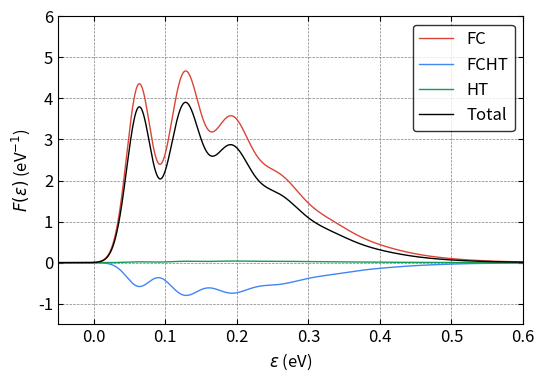

Recreate this plot in Python.
#!/usr/bin/env python3
import numpy as np
from scipy import constants
from scipy.special import eval_hermite
from scipy.special import comb, factorial, factorial2
import sys
import matplotlib.pyplot as plt
from mpl_toolkits.axes_grid1.inset_locator import inset_axes
from mpl_toolkits.axes_grid1 import make_axes_locatable, axes_size
from decimal import *

plt.rcParams.update({"font.size": 12})

#############
# Functions #
#############


# fc integral
def fcf_mine(ni, nf, wi, wf, k):
    wi = wi * constants.eV  # J
    wi = wi / constants.hbar  # rad \cdot s^{-1}
    wi = wi / constants.hbar  # J^{-1} \cdot rad \cdot s^{-2}
    wf = wf * constants.eV  # J
    wf = wf / constants.hbar  # rad \cdot s^{-1}
    wf = wf / constants.hbar  # J^{-1} \cdot rad \cdot s^{-2}
    # kg^{0.5} \cdot meter
    k = k * constants.physical_constants["atomic mass constant"][0] ** 0.5 * 1e-10

    a = (wi - wf) / (wi + wf)
    b = 2 * k * np.sqrt(wi) * wf / (wi + wf)
    c = -a
    d = -2 * k * np.sqrt(wf) * wi / (wi + wf)
    e = 4 * np.sqrt(wi * wf) / (wi + wf)
    f = np.zeros((ni, nf))

    f[0, 0] = (e / 2) ** 0.5 * np.exp(b * d / 2 / e)

    f[0, 1] = 1 / np.sqrt(2) * d * f[0, 0]
    for j in range(2, nf):
        f[0, j] = (
            1 / np.sqrt(2 * j) * d * f[0, j - 1]
            + np.sqrt((j - 1) / j) * c * f[0, j - 2]
        )

    f[1, 0] = 1 / np.sqrt(2) * b * f[0, 0]
    for i in range(2, ni):
        f[i, 0] = (
            1 / np.sqrt(2 * i) * b * f[i - 1, 0]
            + np.sqrt((i - 1) / i) * a * f[i - 2, 0]
        )

    for j in range(1, nf):
        f[1, j] = (
            1 / np.sqrt(2 * 1) * b * f[0, j] + 1 / 2 * np.sqrt(j / 1) * e * f[0, j - 1]
        )

    for i in range(2, ni):
        for j in range(1, nf):
            f[i, j] = (
                1 / np.sqrt(2 * i) * b * f[i - 1, j]
                + np.sqrt((i - 1) / i) * a * f[i - 2, j]
                + 1 / 2 * np.sqrt(j / i) * e * f[i - 1, j - 1]
            )
    return f


# fc integral with Q inside
def fcf_q(ni, nf, wi, wf, k):
    fq = np.zeros((ni, nf))
    f = fcf_mine(ni, nf, wi, wf, k)
    for i in range(ni):
        for j in range(nf):
            if i == 0:
                fq[i, j] = np.sqrt(i + 1) * f[i + 1, j]
            elif i == ni - 1:
                fq[i, j] = np.sqrt(i) * f[i - 1, j]
            else:
                fq[i, j] = np.sqrt(i + 1) * f[i + 1, j] + np.sqrt(i) * f[i - 1, j]
    # change unit from eV to rad \cdot s^{-1}
    wi = wi * constants.eV / constants.hbar
    prefactor = np.sqrt(constants.hbar / 2 / wi)
    fq = fq * prefactor
    # the unit of the fq is kg^{1/2} \cdot m
    return fq


# gaussian function
def Gaussian(x, mu, sigma_r):
    sigma = (sigma_r[1] - sigma_r[0]) * (mu / 160) + sigma_r[0]
    pref = 1 / np.sqrt(2 * np.pi * sigma**2)
    expp = np.exp(-((x - mu) ** 2) / (2 * sigma**2))
    return pref * expp


# lorentzian function
def Lorentzian(x, mu, gamma):
    pref = 1 / (np.pi * gamma)
    mp = gamma**2 / ((x - mu) ** 2 + gamma**2)
    return pref * mp


# BZ distribution
def BZ(ene, T):  # unit is meV and K
    return np.exp(-(ene * 1e-3 * constants.eV) / (constants.k * T))


# compute fc line shape
def bulid_fc_lsp(
    mu, eneaxis, order_a, order_b, freq_a, fc_int_v, energy_v, Temp, sigma
):
    lsp = np.zeros(eneaxis.shape[0])
    for ind_a in range(order_a):
        pref = BZ(ind_a * freq_a, Temp) * mu**2
        for ind_b in range(order_b):
            if ind_a == 0 and ind_b == 0:
                continue
            else:
                lsp[:] = lsp[:] + pref * fc_int_v[ind_b, ind_a] ** 2 * Gaussian(
                    eneaxis[:], energy_v[ind_a, ind_b], sigma
                )
    return lsp


# compute fcht line shape
def bulid_fcht_lsp(
    mu,
    DmuDq,
    eneaxis,
    order_a,
    order_b,
    freq_a,
    fc_int_v,
    fc_int_q,
    energy_v,
    Temp,
    sigma,
):
    fcht_lsp = np.zeros(eneaxis.shape[0])
    for ind_a in range(order_a):
        pref = BZ(ind_a * freq_a, Temp) * 2 * mu * DmuDq
        for ind_b in range(order_b):
            if ind_a == 0 and ind_b == 0:
                continue
            else:
                fcht_lsp[:] = fcht_lsp[:] + pref * fc_int_v[ind_b, ind_a] * fc_int_q[
                    ind_b, ind_a
                ] * Gaussian(eneaxis[:], energy_v[ind_a, ind_b], sigma)
    return fcht_lsp


# compute ht line shape
def bulid_ht_lsp(
    DmuDq, eneaxis, order_a, order_b, freq_a, fc_int_q, energy_v, Temp, sigma
):
    ht_lsp = np.zeros(eneaxis.shape[0])
    for ind_a in range(order_a):
        pref = BZ(ind_a * freq_a, Temp) * DmuDq**2
        for ind_b in range(order_b):
            if ind_a == 0 and ind_b == 0:
                continue
            else:
                ht_lsp[:] = ht_lsp[:] + pref * fc_int_q[ind_b, ind_a] ** 2 * Gaussian(
                    eneaxis[:], energy_v[ind_a, ind_b], sigma
                )
    return ht_lsp


if __name__ == "__main__":

    red = "#DB4437"
    blue = "#4285F4"
    green = "#0F9D58"

    #########
    # Input #
    #########

    # 3A2 is initial and 3E is final
    # \lambda_\perp (unitless for now)
    mu = 1.0
    # unit: 1/(amu^1/2 \AA) # \lambda_\perp increases from 3E geo to 1A1 / 3A2 geo
    DmuDq = - (54.478384245865115 - 50.26757631745079) / 54.478384245865115 / 0.476630
    # at 1A1 geo: 54.478384245865115 GHz, final
    # at 3E(a1) geo: 50.26757631745079 GHz, initial

    # initial is at 0.0
    # final is at -|Delta Q| = raw_q

    # input freq (meV)
    # from the npj paper
    freq_a = 63  # initial
    freq_b = 63  # final

    # input q (amu^1/2 \AA)
    raw_q = 0.476630 * np.sqrt((3.49 - 0.59) / 1.85)

    # order
    order_a = 40
    order_b = 40

    # energy range for plot
    ene_range = [-150, 1200]

    # resolution
    resol = 13501

    # temperature: K
    Temp = 5

    # broadening
    gamma = 0.1
    sigma = [12, 25]

    # ZPL: meV
    ZPL = 0

    ################
    # FC Integrals #
    ################

    # unit conversion, from meV to eV
    alpha_a = freq_a * 1e-3
    alpha_b = freq_b * 1e-3

    # unit conversion, from 1/(amu^{1/2} \cdot \AA) to 1 / kg^{1/2} / m
    DmuDq = (
        DmuDq
        * 1
        / (constants.physical_constants["atomic mass constant"][0] ** 0.5 * 1e-10)
    )

    # compute fc integrals
    fc_int_v = fcf_mine(order_a, order_b, alpha_a, alpha_b, raw_q)

    # compute fc_q integrals # zero point of Q axis is at the local minimum of the ES
    fc_int_q = fcf_q(order_a, order_b, alpha_a, alpha_b, raw_q)

    ##############
    # line shape #
    ##############

    lineshape = True
    if lineshape == True:

        # compute the energies corresponding to fc intergrals
        energy_v = np.zeros((order_a, order_b))
        for ind_a in range(order_a):
            for ind_b in range(order_b):
                energy_v[ind_a, ind_b] = 0 - ind_a * freq_a + ind_b * freq_b

        # line shape
        eneaxis = np.linspace(ene_range[0], ene_range[1], resol)

        fc_lsp = np.zeros(resol)
        fc_lsp = bulid_fc_lsp(
            mu, eneaxis, order_a, order_b, freq_a, fc_int_v, energy_v, Temp, sigma
        )

        fcht_lsp = np.zeros(resol)
        fcht_lsp = bulid_fcht_lsp(
            mu,
            DmuDq,
            eneaxis,
            order_a,
            order_b,
            freq_a,
            fc_int_v,
            fc_int_q,
            energy_v,
            Temp,
            sigma,
        )

        ht_lsp = np.zeros(resol)
        ht_lsp = bulid_ht_lsp(
            DmuDq, eneaxis, order_a, order_b, freq_a, fc_int_q, energy_v, Temp, sigma
        )

        # normalization with respect to the FC lsp
        all_lsp = fc_lsp + fcht_lsp + ht_lsp
        print("Sum of FC is %.5f"% (sum(abs(fc_lsp))))
        print("Sum of FCHT is %.5f"% (sum(abs(fcht_lsp))))
        print("Sum of HT is %.5f"% (sum(abs(ht_lsp))))
        print("Sum of Total is %.5f"% (sum(abs(all_lsp))))
        print()

        # sum
        print("Sum of FC is %.5f"% (sum(abs(fc_lsp))))
        print("Sum of FCHT is %.5f"% (sum(abs(fcht_lsp))))
        print("Sum of HT is %.5f"% (sum(abs(ht_lsp))))
        print("Sum of Total is %.5f"% (sum(abs(all_lsp))))

        # fraction
        print("Fraction of abs FC is %.5f" % (sum(abs(fc_lsp)) / sum(all_lsp)))
        print("Fraction of abs FCHT is %.5f" % (sum(abs(fcht_lsp)) / sum(all_lsp)))
        print("Fraction of abs HT is %.5f" % (sum(abs(ht_lsp)) / sum(all_lsp)))

        print("Fraction of FC is %.5f" % (sum(fc_lsp) / sum(all_lsp)))
        print("Fraction of FCHT is %.5f" % (sum(fcht_lsp) / sum(all_lsp)))
        print("Fraction of HT is %.5f" % (sum(ht_lsp) / sum(all_lsp)))

        # write to file
        with open("scaled-q-FC-NV-Temp-" + str(Temp) + "-lsp.dat", "w") as w:
            nline = (
                "Energy (meV)          FC          FCHT        HT        TOT",
                "\n",
            )
            w.writelines(nline)
            for i in range(fc_lsp.shape[0]):
                nline = (
                    "%.8e    %.8e    %.8e    %.8e    %.8e"
                    % (eneaxis[i], fc_lsp[i], fcht_lsp[i], ht_lsp[i], all_lsp[i]),
                    "\n",
                )
                w.writelines(nline)
            w.close()

        # Plot
        fig, ax = plt.subplots(1, 1, figsize=(6, 4))

        ax.plot(eneaxis * 1e-3, fc_lsp * 1e3, color=red, linewidth=1, linestyle="-", label="FC")
        ax.plot(
            eneaxis * 1e-3, fcht_lsp * 1e3, color=blue, linewidth=1, linestyle="-", label="FCHT"
        )
        ax.plot(eneaxis * 1e-3, ht_lsp * 1e3, color=green, linewidth=1, linestyle="-", label="HT")
        ax.plot(
            eneaxis * 1e-3, all_lsp * 1e3, color="black", linewidth=1, linestyle="-", label="Total"
        )

        ax.legend(fontsize=12, loc="upper right", edgecolor="black")
        ax.set_xlim((-0.05, 0.6))
        ax.set_ylim((-1.5, 6))

        ax.grid(color='gray', linestyle='--', linewidth=0.5)

        ax.tick_params(direction="in")
        ax.xaxis.set_ticks_position("both")
        ax.yaxis.set_ticks_position("both")
        ax.set_xlabel("$\\varepsilon$ (eV)")
        ax.set_ylabel("$F(\\varepsilon)$ (eV$^{-1}$)")

        plt.savefig("figure_s8.pdf", dpi=300, bbox_inches="tight")
        plt.show()
